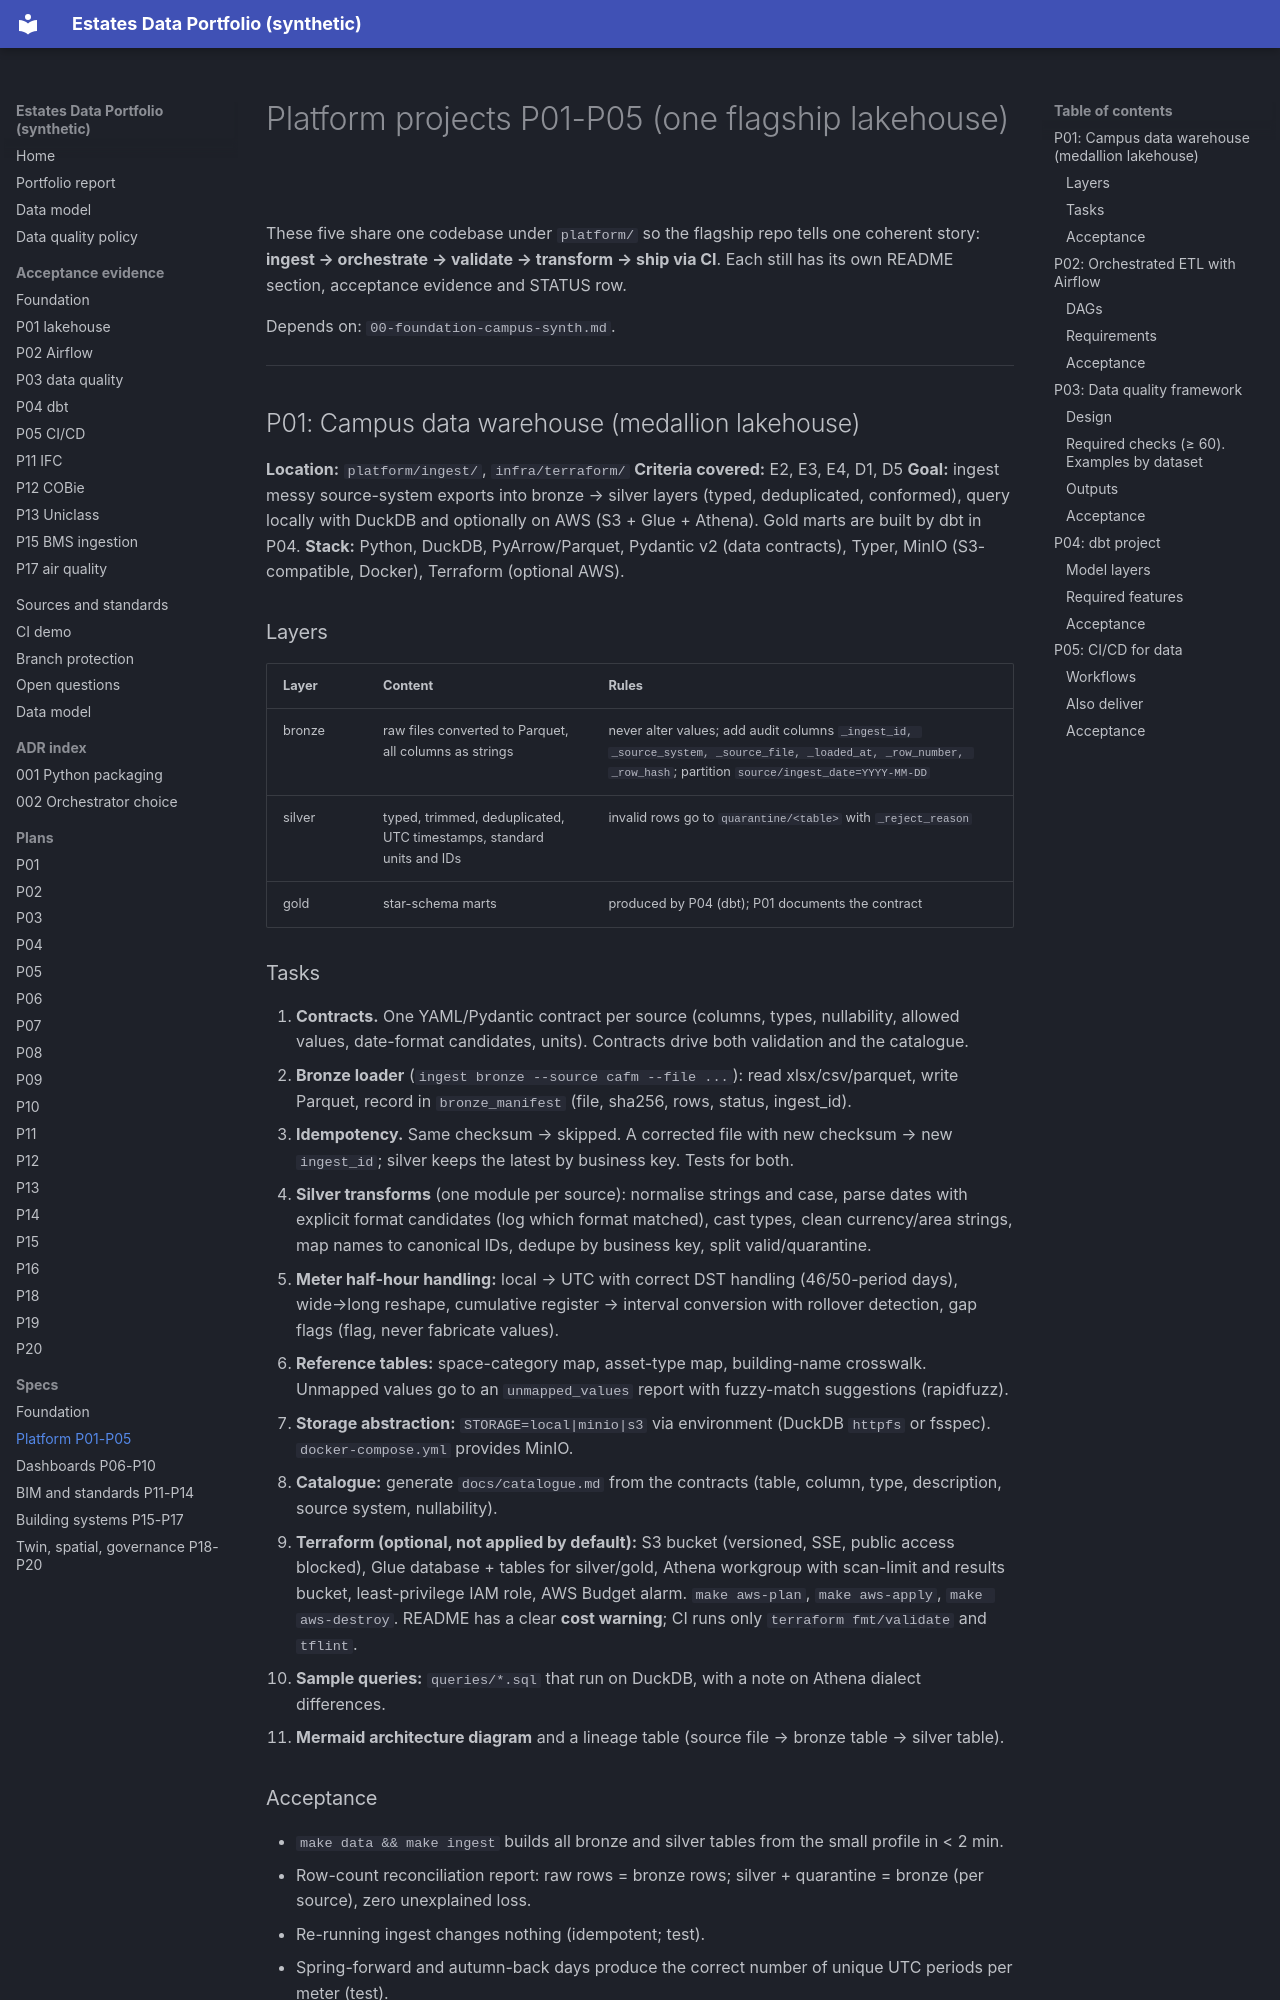

repository: Eng-Zakaria/estates-data-portfolio · page: specs/01-platform-p01-p05/index.html · generator: mkdocs

# Platform projects P01-P05 (one flagship lakehouse)

These five share one codebase under `platform/` so the flagship repo tells one coherent story: **ingest → orchestrate → validate → transform → ship via CI**. Each still has its own README section, acceptance evidence and STATUS row.

Depends on: `00-foundation-campus-synth.md`.

---

## P01: Campus data warehouse (medallion lakehouse)

**Location:** `platform/ingest/`, `infra/terraform/`
**Criteria covered:** E2, E3, E4, D1, D5
**Goal:** ingest messy source-system exports into bronze → silver layers (typed, deduplicated, conformed), query locally with DuckDB and optionally on AWS (S3 + Glue + Athena). Gold marts are built by dbt in P04.
**Stack:** Python, DuckDB, PyArrow/Parquet, Pydantic v2 (data contracts), Typer, MinIO (S3-compatible, Docker), Terraform (optional AWS).

### Layers

| Layer | Content | Rules |
|---|---|---|
| bronze | raw files converted to Parquet, all columns as strings | never alter values; add audit columns `_ingest_id, _source_system, _source_file, _loaded_at, _row_number, _row_hash`; partition `source/ingest_date=YYYY-MM-DD` |
| silver | typed, trimmed, deduplicated, UTC timestamps, standard units and IDs | invalid rows go to `quarantine/<table>` with `_reject_reason` |
| gold | star-schema marts | produced by P04 (dbt); P01 documents the contract |

### Tasks

1. **Contracts.** One YAML/Pydantic contract per source (columns, types, nullability, allowed values, date-format candidates, units). Contracts drive both validation and the catalogue.
2. **Bronze loader** (`ingest bronze --source cafm --file ...`): read xlsx/csv/parquet, write Parquet, record in `bronze_manifest` (file, sha256, rows, status, ingest_id).
3. **Idempotency.** Same checksum → skipped. A corrected file with new checksum → new `ingest_id`; silver keeps the latest by business key. Tests for both.
4. **Silver transforms** (one module per source): normalise strings and case, parse dates with explicit format candidates (log which format matched), cast types, clean currency/area strings, map names to canonical IDs, dedupe by business key, split valid/quarantine.
5. **Meter half-hour handling:** local → UTC with correct DST handling (46/50-period days), wide→long reshape, cumulative register → interval conversion with rollover detection, gap flags (flag, never fabricate values).
6. **Reference tables:** space-category map, asset-type map, building-name crosswalk. Unmapped values go to an `unmapped_values` report with fuzzy-match suggestions (rapidfuzz).
7. **Storage abstraction:** `STORAGE=local|minio|s3` via environment (DuckDB `httpfs` or fsspec). `docker-compose.yml` provides MinIO.
8. **Catalogue:** generate `docs/catalogue.md` from the contracts (table, column, type, description, source system, nullability).
9. **Terraform (optional, not applied by default):** S3 bucket (versioned, SSE, public access blocked), Glue database + tables for silver/gold, Athena workgroup with scan-limit and results bucket, least-privilege IAM role, AWS Budget alarm. `make aws-plan`, `make aws-apply`, `make aws-destroy`. README has a clear **cost warning**; CI runs only `terraform fmt/validate` and `tflint`.
10. **Sample queries:** `queries/*.sql` that run on DuckDB, with a note on Athena dialect differences.
11. **Mermaid architecture diagram** and a lineage table (source file → bronze table → silver table).
